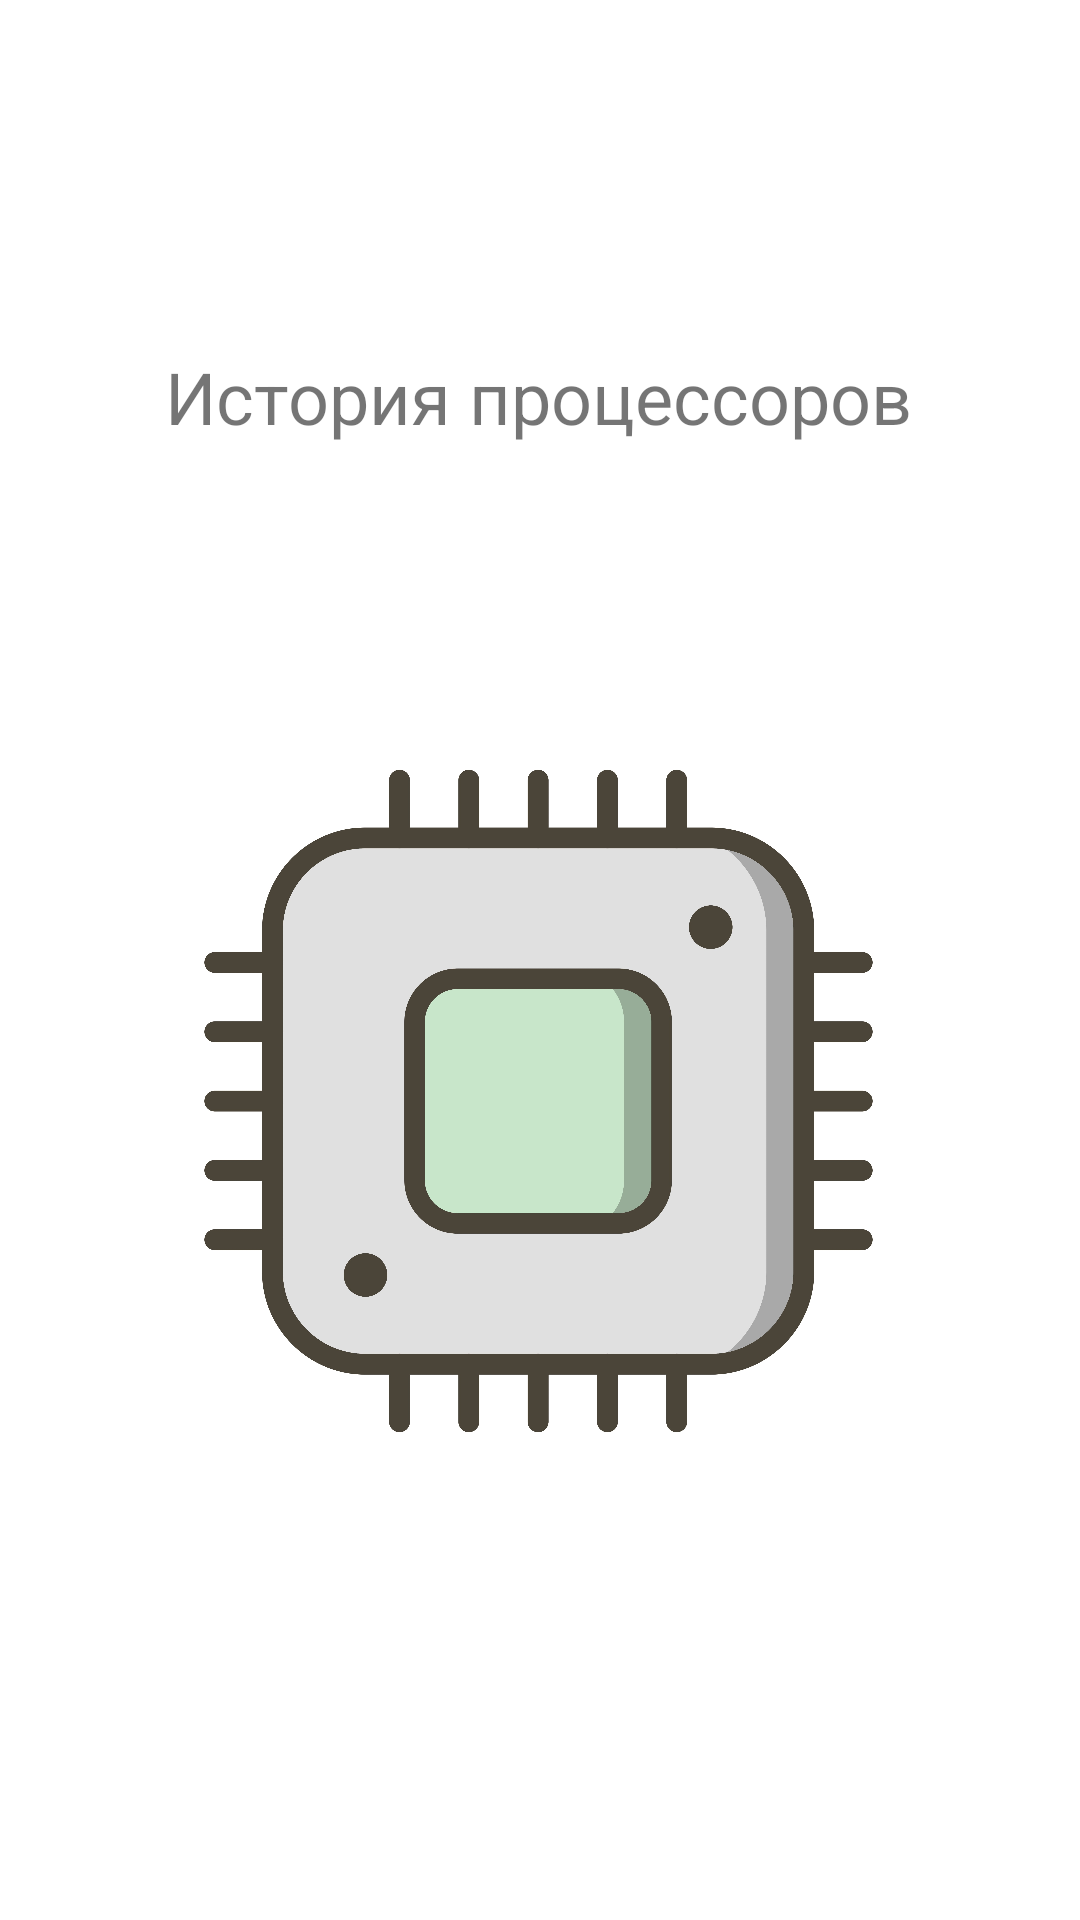

Android layout source for this screen:
<!-- AndroidManifest.xml: application theme Theme.PleshkovPR1819 -->
<!-- res/layout/activity_main.xml -->
<?xml version="1.0" encoding="utf-8"?>
<androidx.constraintlayout.widget.ConstraintLayout xmlns:android="http://schemas.android.com/apk/res/android"
    xmlns:app="http://schemas.android.com/apk/res-auto"
    xmlns:tools="http://schemas.android.com/tools"
    android:layout_width="match_parent"
    android:layout_height="match_parent"
    tools:context=".MainActivity">

    <TextView
        android:layout_width="wrap_content"
        android:layout_height="wrap_content"
        android:text="История процессоров"
        android:textSize="24sp"
        app:layout_constraintBottom_toBottomOf="parent"
        app:layout_constraintEnd_toEndOf="parent"
        app:layout_constraintHorizontal_bias="0.496"
        app:layout_constraintStart_toStartOf="parent"
        app:layout_constraintTop_toTopOf="parent"
        app:layout_constraintVertical_bias="0.191" />

    <ImageView
        android:id="@+id/imageView2"
        android:layout_width="297dp"
        android:layout_height="494dp"
        android:layout_marginStart="33dp"
        android:layout_marginTop="94dp"
        android:layout_marginEnd="34dp"
        app:layout_constraintBottom_toBottomOf="parent"
        app:layout_constraintEnd_toEndOf="parent"
        app:layout_constraintStart_toStartOf="parent"
        app:layout_constraintTop_toTopOf="parent"
        app:srcCompat="@drawable/processor_icon_vector_illustration" />

</androidx.constraintlayout.widget.ConstraintLayout>
<!-- resources referenced by this layout -->
<resources>
  <!-- drawable processor_icon_vector_illustration: jpg bitmap (drawable, 575662 bytes) -->
  <style name="Theme.PleshkovPR1819" parent="Theme.MaterialComponents.DayNight.DarkActionBar">
          
          <item name="colorPrimary">@color/purple_500</item>
          <item name="colorPrimaryVariant">@color/purple_700</item>
          <item name="colorOnPrimary">@color/white</item>
          
          <item name="colorSecondary">@color/teal_200</item>
          <item name="colorSecondaryVariant">@color/teal_700</item>
          <item name="colorOnSecondary">@color/black</item>
          
          <item name="android:statusBarColor">?attr/colorPrimaryVariant</item>
          
      </style>
  <!-- not gathered from this repository: default colours our renderer supplied (Android Studio template values) -->
  <color name="purple_500">#FF6200EE</color>
  <color name="purple_700">#FF3700B3</color>
  <color name="teal_200">#FF03DAC5</color>
  <color name="teal_700">#FF018786</color>
  <color name="black">#FF000000</color>
  <color name="white">#FFFFFFFF</color>
</resources>
